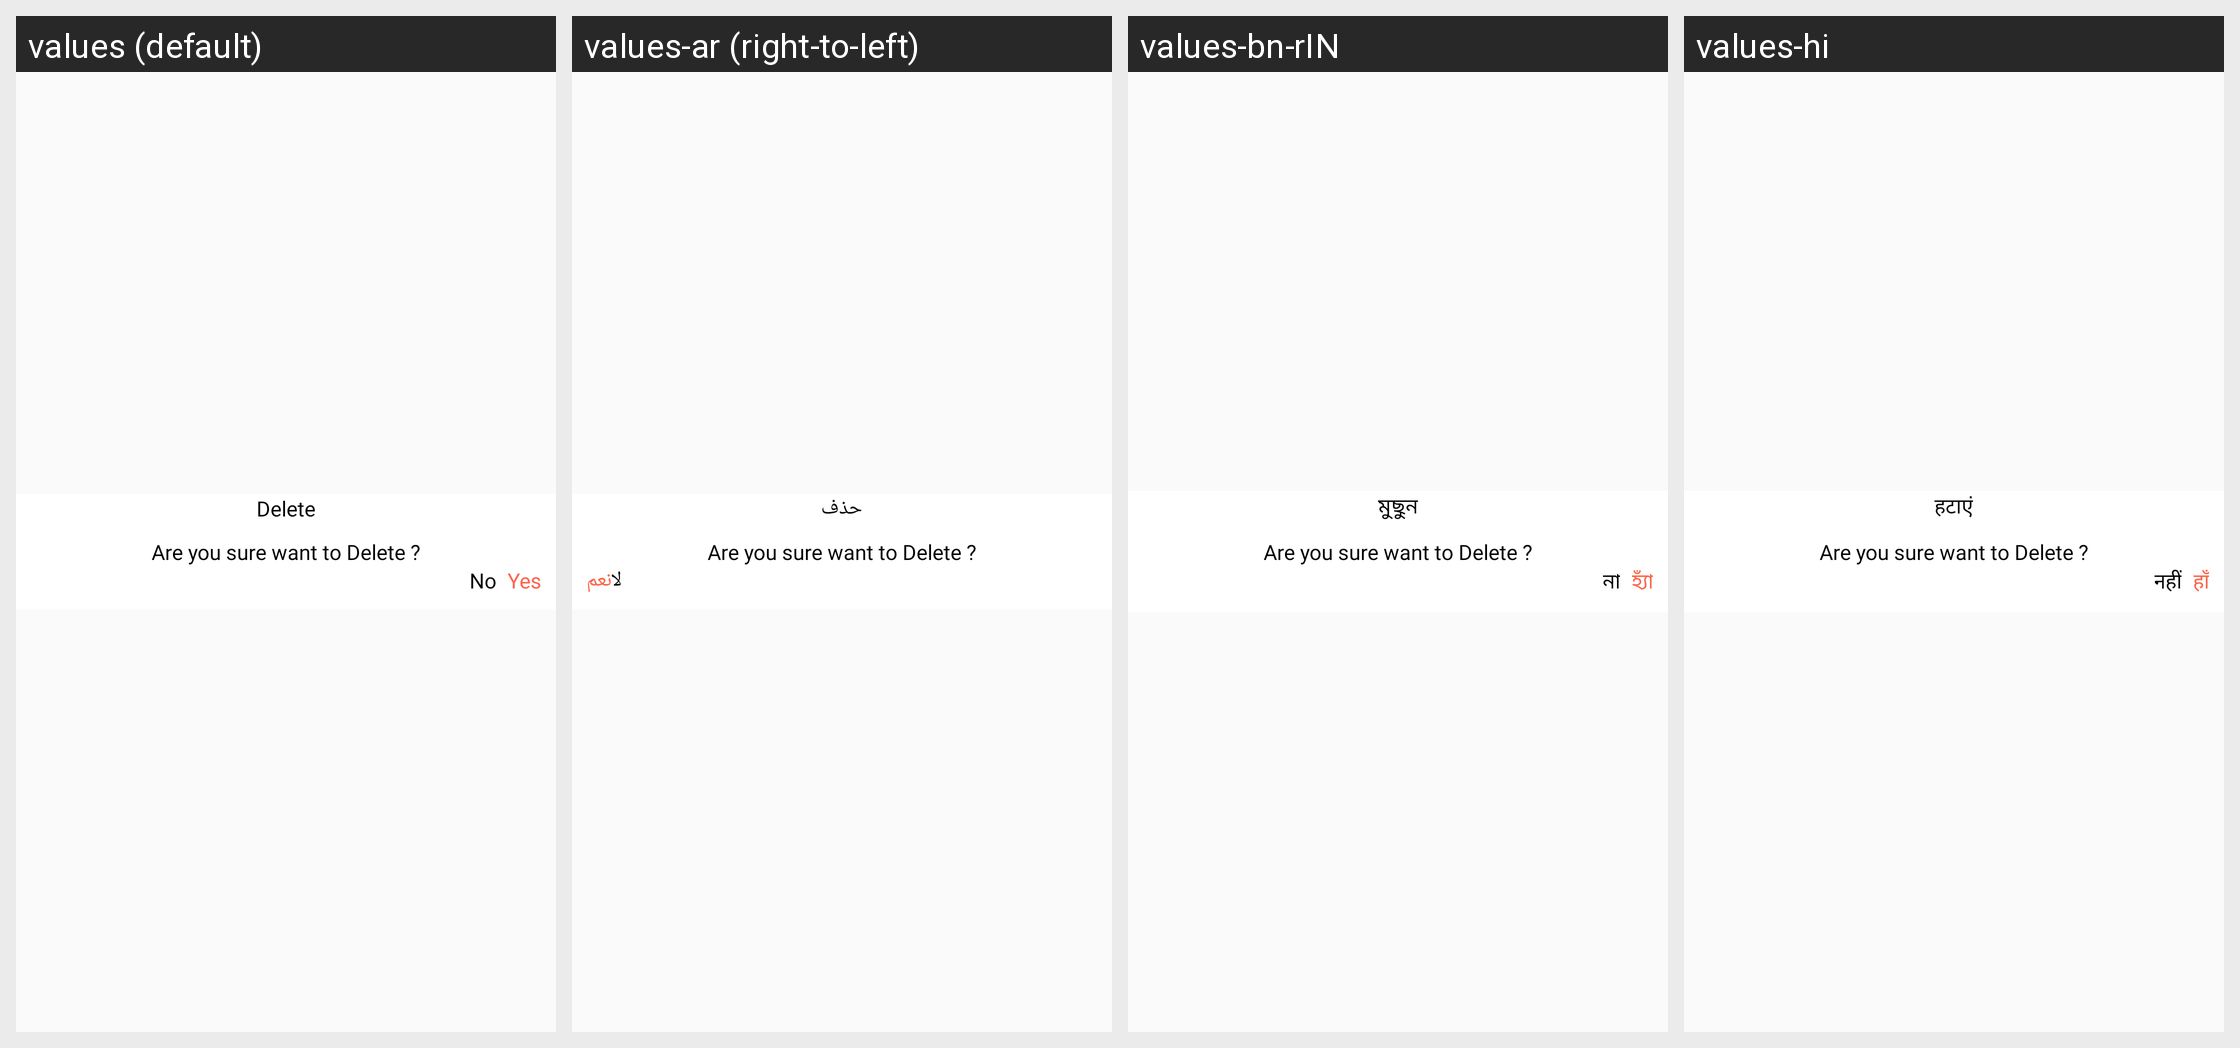

For this localized Android screen grid, give each drawn string resource with its value in every locale shown.
Android screen res/layout/delete_dialog.xml rendered under 4 locales, left to right: values (default), values-ar (right-to-left), values-bn-rIN, values-hi. Device: Nexus 5 (rendered at 1080×1920; each locale shown at half size, 540×960, under a caption strip naming it); theme AppTheme_White.
Other locales in the repository, not shown: values-de, values-es, values-fr, values-ja, values-vi.
Strings drawn on this screen, with the default value and each locale's value (text and hints the layout hard-codes, and strings that could not be matched under every locale, appear in the picture but are not listed):

delete
  values: Delete
  values-ar: حذف
  values-bn-rIN: মুছুন
  values-hi: हटाएं

No
  values: No
  values-ar: لا
  values-bn-rIN: না
  values-hi: नहीं

Yes
  values: Yes
  values-ar: نعم
  values-bn-rIN: হ্যাঁ
  values-hi: हाँ
